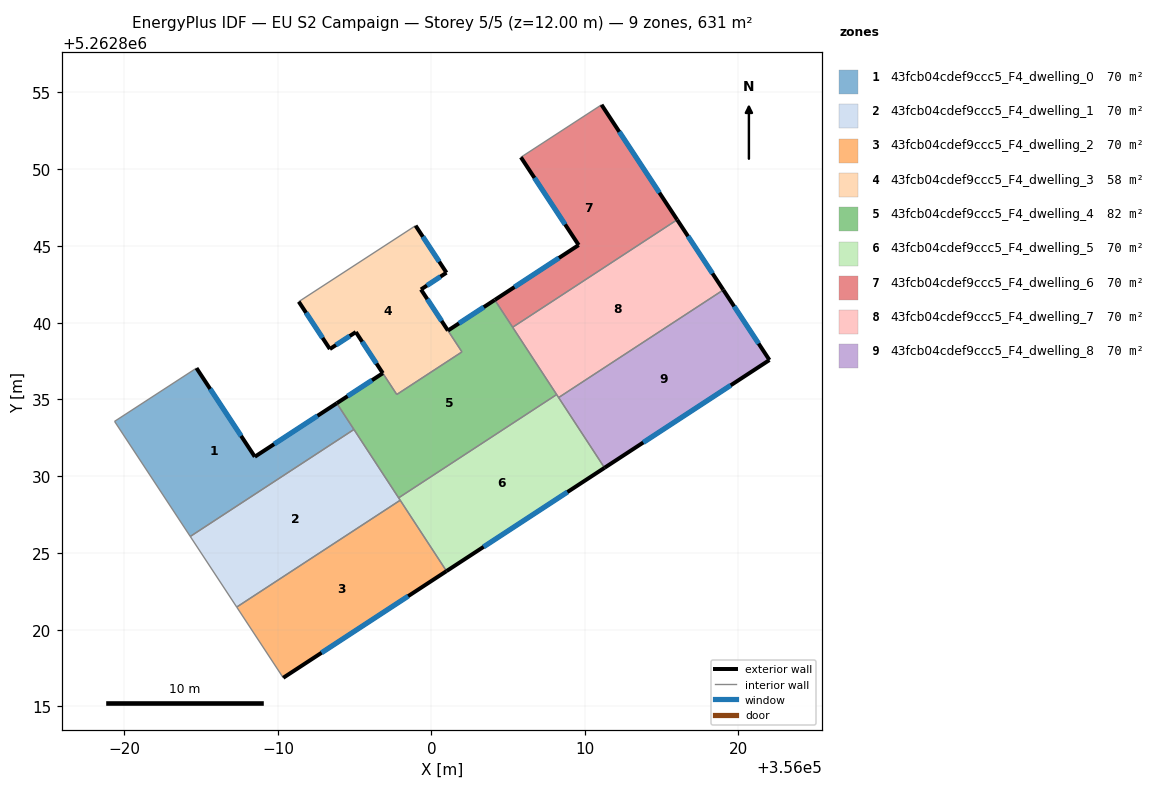
=== STOREY PLAN SPEC (per zone: floor XY polygon, exterior-wall plan segments, windows/doors) ===
zone 1: 43fcb04cdef9ccc5_F4_dwelling_0  (70.1 m²)
  floor: (355993.83, 5262834.75) (355994.95, 5262833.04) (355984.29, 5262826.07) (355979.36, 5262833.57) (355984.69, 5262837.04) (355988.49, 5262831.27)
  exterior wall: (355988.49, 5262831.27) – (355984.69, 5262837.04)  [6.9 m]
    window: (355987.60, 5262832.62) – (355985.59, 5262835.68)  [5.8 m²]
  exterior wall: (355993.83, 5262834.75) – (355988.49, 5262831.27)  [6.4 m]
    window: (355992.58, 5262833.93) – (355989.75, 5262832.08)  [5.4 m²]
  interior walls: 5
zone 2: 43fcb04cdef9ccc5_F4_dwelling_1  (70.1 m²)
  floor: (355994.95, 5262833.04) (355997.97, 5262828.43) (355987.32, 5262821.47) (355984.29, 5262826.07)
  interior walls: 5
zone 3: 43fcb04cdef9ccc5_F4_dwelling_2  (70.1 m²)
  floor: (355997.97, 5262828.43) (356000.98, 5262823.82) (355990.35, 5262816.86) (355987.32, 5262821.47)
  exterior wall: (355990.35, 5262816.86) – (356000.98, 5262823.82)  [12.7 m]
    window: (355992.84, 5262818.50) – (355998.48, 5262822.18)  [10.7 m²]
  interior walls: 3
zone 4: 43fcb04cdef9ccc5_F4_dwelling_3  (58.1 m²)
  floor: (355998.97, 5262846.32) (356000.98, 5262843.26) (355999.32, 5262842.16) (356001.99, 5262838.09) (355997.74, 5262835.32) (355995.08, 5262839.39) (355993.38, 5262838.28) (355991.36, 5262841.37)
  exterior wall: (355993.38, 5262838.28) – (355995.08, 5262839.39)  [2.0 m]
    window: (355993.78, 5262838.54) – (355994.68, 5262839.13)  [1.7 m²]
  exterior wall: (355991.36, 5262841.37) – (355993.38, 5262838.28)  [3.7 m]
    window: (355991.83, 5262840.65) – (355992.91, 5262839.01)  [3.1 m²]
  exterior wall: (356000.98, 5262843.26) – (355998.97, 5262846.32)  [3.7 m]
    window: (356000.51, 5262843.98) – (355999.44, 5262845.60)  [3.1 m²]
  exterior wall: (355999.32, 5262842.16) – (356000.98, 5262843.26)  [2.0 m]
    window: (355999.71, 5262842.42) – (356000.59, 5262843.00)  [1.7 m²]
  exterior wall: (355995.08, 5262839.39) – (355996.83, 5262836.71)  [3.2 m]
    window: (355995.49, 5262838.76) – (355996.42, 5262837.34)  [2.7 m²]
  exterior wall: (356001.08, 5262839.49) – (355999.32, 5262842.16)  [3.2 m]
    window: (356000.66, 5262840.11) – (355999.73, 5262841.53)  [2.7 m²]
  interior walls: 4
zone 5: 43fcb04cdef9ccc5_F4_dwelling_4  (82.1 m²)
  floor: (356004.13, 5262841.48) (356008.16, 5262835.32) (355997.86, 5262828.59) (355994.95, 5262833.04) (355994.74, 5262833.36) (355993.83, 5262834.75) (355996.83, 5262836.71) (355997.74, 5262835.32) (356001.99, 5262838.09) (356001.08, 5262839.49)
  exterior wall: (356004.13, 5262841.48) – (356001.08, 5262839.49)  [3.6 m]
    window: (356003.41, 5262841.01) – (356001.79, 5262839.95)  [3.1 m²]
  exterior wall: (355996.83, 5262836.71) – (355993.83, 5262834.75)  [3.6 m]
    window: (355996.13, 5262836.25) – (355994.54, 5262835.21)  [3.0 m²]
  interior walls: 9
zone 6: 43fcb04cdef9ccc5_F4_dwelling_5  (70.1 m²)
  floor: (356008.16, 5262835.32) (356011.28, 5262830.54) (356000.98, 5262823.82) (355997.86, 5262828.59)
  exterior wall: (356000.98, 5262823.82) – (356011.28, 5262830.54)  [12.3 m]
    window: (356003.40, 5262825.40) – (356008.86, 5262828.96)  [10.4 m²]
  interior walls: 5
zone 7: 43fcb04cdef9ccc5_F4_dwelling_6  (70.1 m²)
  floor: (356011.08, 5262854.20) (356016.01, 5262846.71) (356005.29, 5262839.70) (356004.13, 5262841.48) (356009.59, 5262845.06) (356005.83, 5262850.78)
  exterior wall: (356009.59, 5262845.06) – (356004.13, 5262841.48)  [6.5 m]
    window: (356008.31, 5262844.22) – (356005.41, 5262842.32)  [5.5 m²]
  exterior wall: (356005.83, 5262850.78) – (356009.59, 5262845.06)  [6.8 m]
    window: (356006.71, 5262849.43) – (356008.71, 5262846.40)  [5.8 m²]
  exterior wall: (356016.01, 5262846.71) – (356011.08, 5262854.20)  [9.0 m]
    window: (356014.85, 5262848.47) – (356012.24, 5262852.44)  [7.6 m²]
  interior walls: 3
zone 8: 43fcb04cdef9ccc5_F4_dwelling_7  (70.1 m²)
  floor: (356016.01, 5262846.71) (356019.02, 5262842.13) (356008.29, 5262835.12) (356005.29, 5262839.70)
  exterior wall: (356019.02, 5262842.13) – (356016.01, 5262846.71)  [5.5 m]
    window: (356018.31, 5262843.21) – (356016.72, 5262845.63)  [4.6 m²]
  interior walls: 4
zone 9: 43fcb04cdef9ccc5_F4_dwelling_8  (70.1 m²)
  floor: (356019.02, 5262842.13) (356022.02, 5262837.57) (356011.28, 5262830.54) (356008.29, 5262835.12)
  exterior wall: (356022.02, 5262837.57) – (356019.02, 5262842.13)  [5.5 m]
    window: (356021.32, 5262838.64) – (356019.72, 5262841.06)  [4.6 m²]
  exterior wall: (356011.28, 5262830.54) – (356022.02, 5262837.57)  [12.8 m]
    window: (356013.80, 5262832.19) – (356019.50, 5262835.92)  [10.8 m²]
  interior walls: 2

=== DERIVED (storey summary) ===
Building: EU S2 Campaign
Storey: 5 of 5  (floor level z = 12.00 m)
Storey gross floor area: 631.1 m²
Zones on this storey: 9
  - 43fcb04cdef9ccc5_F4_dwelling_0: floor 70.1 m²; exterior wall 13.3 m (39.9 m²); 2 window(s) 11.2 m²; WWR 28.1%
  - 43fcb04cdef9ccc5_F4_dwelling_1: floor 70.1 m²
  - 43fcb04cdef9ccc5_F4_dwelling_2: floor 70.1 m²; exterior wall 12.7 m (38.1 m²); 1 window(s) 10.7 m²; WWR 28.1%
  - 43fcb04cdef9ccc5_F4_dwelling_3: floor 58.1 m²; exterior wall 17.8 m (53.3 m²); 6 window(s) 15.0 m²; WWR 28.1%
  - 43fcb04cdef9ccc5_F4_dwelling_4: floor 82.1 m²; exterior wall 7.2 m (21.7 m²); 2 window(s) 6.1 m²; WWR 28.1%
  - 43fcb04cdef9ccc5_F4_dwelling_5: floor 70.1 m²; exterior wall 12.3 m (36.9 m²); 1 window(s) 10.4 m²; WWR 28.1%
  - 43fcb04cdef9ccc5_F4_dwelling_6: floor 70.1 m²; exterior wall 22.3 m (67.0 m²); 3 window(s) 18.9 m²; WWR 28.1%
  - 43fcb04cdef9ccc5_F4_dwelling_7: floor 70.1 m²; exterior wall 5.5 m (16.4 m²); 1 window(s) 4.6 m²; WWR 28.1%
  - 43fcb04cdef9ccc5_F4_dwelling_8: floor 70.1 m²; exterior wall 18.3 m (54.9 m²); 2 window(s) 15.4 m²; WWR 28.1%
Zone adjacency (shared interzone walls):
  - 43fcb04cdef9ccc5_F4_dwelling_0 ↔ 43fcb04cdef9ccc5_F4_dwelling_1
  - 43fcb04cdef9ccc5_F4_dwelling_0 ↔ 43fcb04cdef9ccc5_F4_dwelling_4
  - 43fcb04cdef9ccc5_F4_dwelling_1 ↔ 43fcb04cdef9ccc5_F4_dwelling_2
  - 43fcb04cdef9ccc5_F4_dwelling_1 ↔ 43fcb04cdef9ccc5_F4_dwelling_4
  - 43fcb04cdef9ccc5_F4_dwelling_1 ↔ 43fcb04cdef9ccc5_F4_dwelling_5
  - 43fcb04cdef9ccc5_F4_dwelling_2 ↔ 43fcb04cdef9ccc5_F4_dwelling_5
  - 43fcb04cdef9ccc5_F4_dwelling_3 ↔ 43fcb04cdef9ccc5_F4_dwelling_4
  - 43fcb04cdef9ccc5_F4_dwelling_4 ↔ 43fcb04cdef9ccc5_F4_dwelling_5
  - 43fcb04cdef9ccc5_F4_dwelling_4 ↔ 43fcb04cdef9ccc5_F4_dwelling_6
  - 43fcb04cdef9ccc5_F4_dwelling_4 ↔ 43fcb04cdef9ccc5_F4_dwelling_7
  - 43fcb04cdef9ccc5_F4_dwelling_5 ↔ 43fcb04cdef9ccc5_F4_dwelling_7
  - 43fcb04cdef9ccc5_F4_dwelling_5 ↔ 43fcb04cdef9ccc5_F4_dwelling_8
  - 43fcb04cdef9ccc5_F4_dwelling_6 ↔ 43fcb04cdef9ccc5_F4_dwelling_7
  - 43fcb04cdef9ccc5_F4_dwelling_7 ↔ 43fcb04cdef9ccc5_F4_dwelling_8